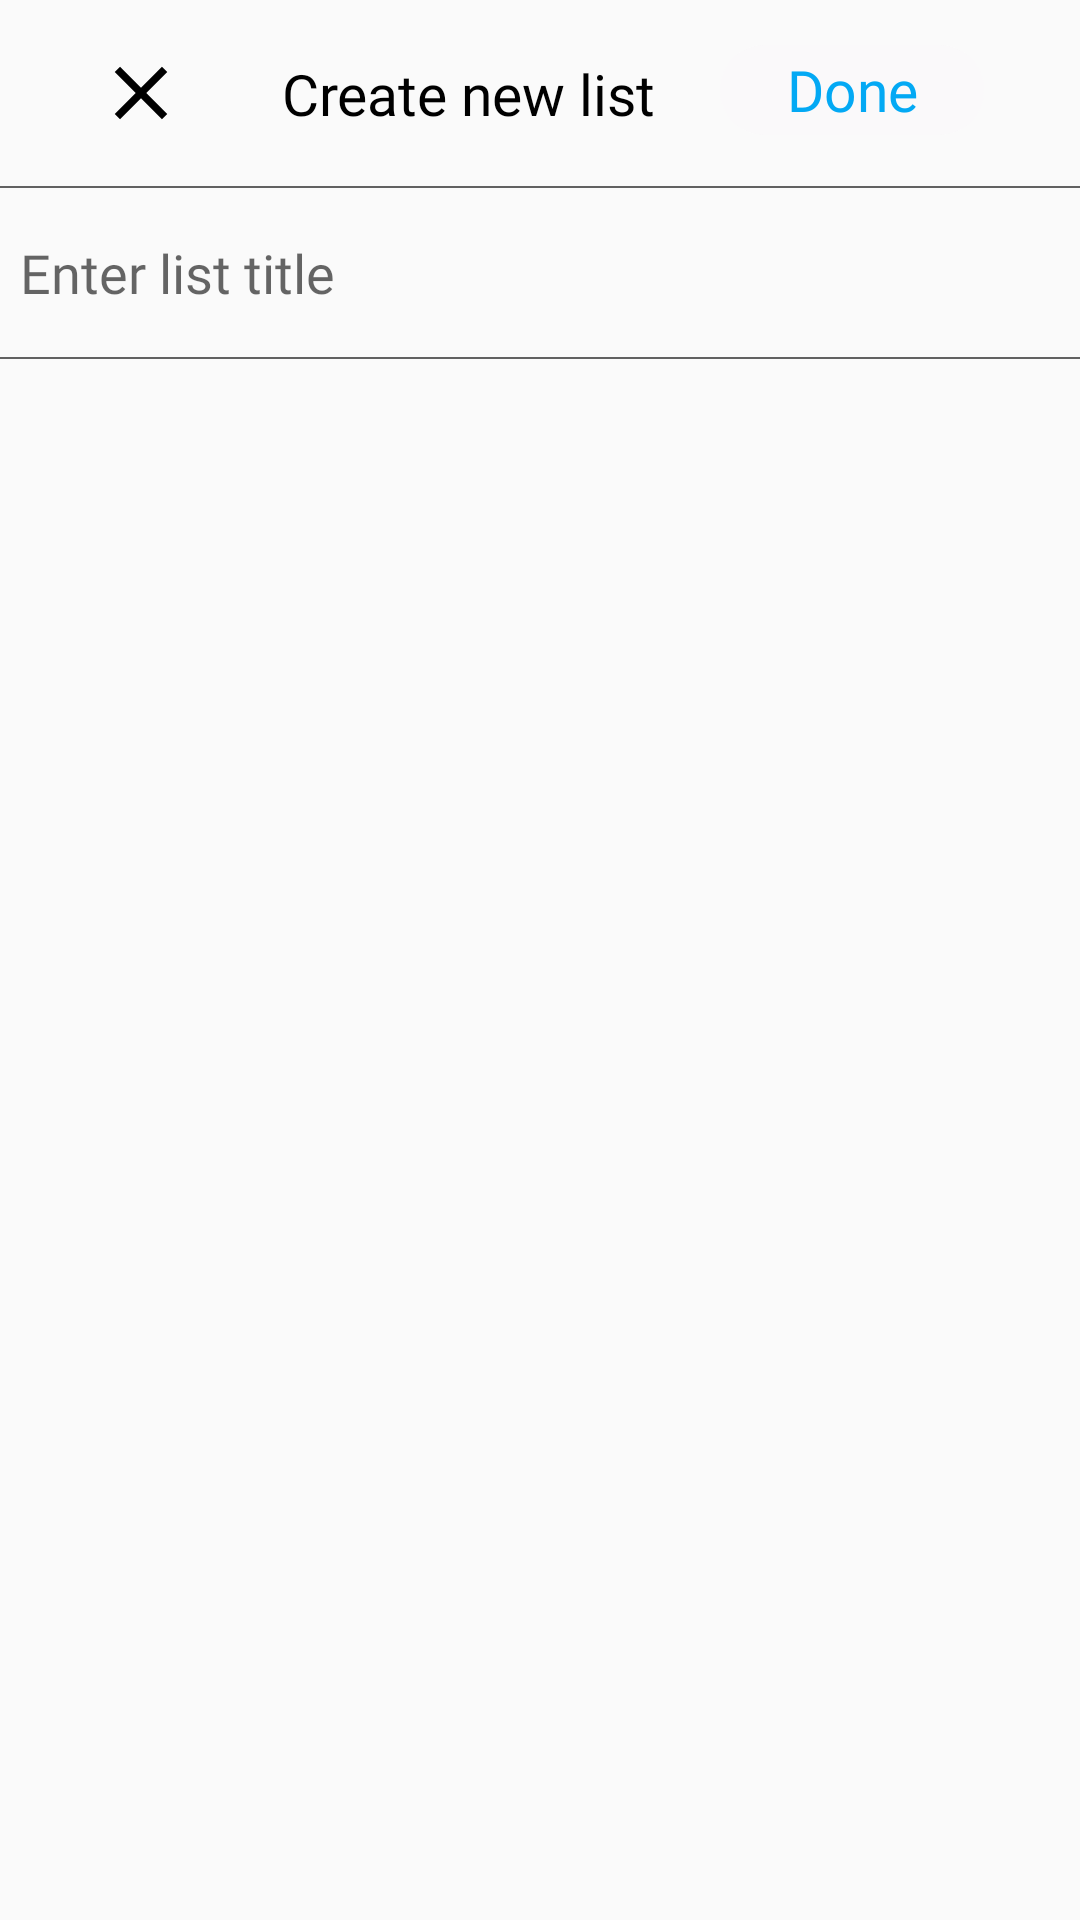

The Android layout XML behind this screen, and the referenced resources:
<!-- AndroidManifest.xml: application theme AppTheme -->
<!-- res/layout/fragment_add_list.xml -->
<?xml version="1.0" encoding="utf-8"?>
<layout xmlns:tools="http://schemas.android.com/tools"
    xmlns:android="http://schemas.android.com/apk/res/android"
    xmlns:app="http://schemas.android.com/apk/res-auto">

    <androidx.constraintlayout.widget.ConstraintLayout
        android:id="@+id/constraintLayout"
        android:layout_width="match_parent"
        android:layout_height="match_parent">

        <ImageButton
            android:id="@+id/cancel_action"
            android:layout_width="wrap_content"
            android:layout_height="wrap_content"
            android:layout_marginStart="32dp"
            android:layout_marginTop="16dp"
            android:background="@android:color/transparent"
            app:layout_constraintStart_toStartOf="parent"
            app:layout_constraintTop_toTopOf="parent"
            app:srcCompat="@drawable/ic_close_30dp" />

        <TextView
            android:id="@+id/create_list"
            android:layout_width="wrap_content"
            android:layout_height="wrap_content"
            android:layout_marginStart="32dp"
            android:fontFamily="@font/noto_sans"
            android:text="@string/create_new_list"
            android:textColor="@color/colorBlack"
            android:textSize="19sp"
            app:layout_constraintBottom_toBottomOf="@+id/cancel_action"
            app:layout_constraintStart_toEndOf="@+id/cancel_action"
            app:layout_constraintTop_toTopOf="@+id/cancel_action" />

        <Button
            android:id="@+id/done_button"
            style="?android:attr/borderlessButtonStyle"
            android:layout_width="wrap_content"
            android:layout_height="30dp"
            android:layout_marginTop="16dp"
            android:layout_marginEnd="32dp"
            android:background="@drawable/custom_transparent_button"
            android:fontFamily="@font/noto_sans"
            android:text="@string/done"
            android:textAllCaps="false"
            android:textColor="@color/colorBlue500"
            android:textSize="19sp"
            app:layout_constraintBottom_toBottomOf="@+id/create_list"
            app:layout_constraintEnd_toEndOf="parent"
            app:layout_constraintTop_toTopOf="parent" />

        <View
            android:id="@+id/line"
            android:layout_width="match_parent"
            android:layout_height="0.5dp"
            android:layout_marginTop="16dp"
            android:background="@color/colorGray700"
            app:layout_constraintBottom_toBottomOf="parent"
            app:layout_constraintEnd_toEndOf="parent"
            app:layout_constraintStart_toStartOf="parent"
            app:layout_constraintTop_toBottomOf="@+id/cancel_action"
            app:layout_constraintVertical_bias="0.0" />

        <EditText
            android:id="@+id/edit_title"
            android:layout_width="347dp"
            android:layout_height="wrap_content"
            android:layout_marginStart="32dp"
            android:layout_marginTop="16dp"
            android:layout_marginEnd="32dp"
            android:background="@android:color/transparent"
            android:fontFamily="@font/noto_sans"
            android:hint="@string/enter_list_title"
            android:inputType="text"
            android:textColor="@color/colorBlack"
            android:textSize="18sp"
            app:layout_constraintEnd_toEndOf="parent"
            app:layout_constraintStart_toStartOf="parent"
            app:layout_constraintTop_toBottomOf="@+id/line"
            tools:text="@string/enter_list_title" />

        <View
            android:id="@+id/second_line"
            android:layout_width="match_parent"
            android:layout_height="0.5dp"
            android:layout_marginTop="16dp"
            android:background="@color/colorGray700"
            app:layout_constraintEnd_toEndOf="parent"
            app:layout_constraintStart_toStartOf="parent"
            app:layout_constraintTop_toBottomOf="@+id/edit_title" />

        <LinearLayout
            android:id="@+id/linearlayout"
            android:layout_width="match_parent"
            android:layout_height="0dp"
            android:background="@color/colorGray300"
            app:layout_constraintBottom_toBottomOf="parent"
            app:layout_constraintEnd_toEndOf="parent"
            app:layout_constraintStart_toStartOf="parent"
            app:layout_constraintTop_toBottomOf="@id/second_line"
            android:orientation="vertical" />
    </androidx.constraintlayout.widget.ConstraintLayout>
</layout>
<!-- resources referenced by this layout -->
<resources>
  <color name="colorBlack">#000000</color>
  <color name="colorBlue500">#03A9F4</color>
  <color name="colorGray300">#E0E0E0</color>
  <color name="colorGray700">#616161</color>
  <!-- drawable custom_transparent_button (drawable) -->
  <?xml version="1.0" encoding="utf-8"?>
  <shape xmlns:android="http://schemas.android.com/apk/res/android" android:shape="rectangle">
          <solid android:color="#FAF9FA"/>
  
          <corners android:radius="999dp"/>
  </shape>
  <!-- drawable ic_close_30dp (drawable) -->
  <vector xmlns:android="http://schemas.android.com/apk/res/android"
          android:width="30dp"
          android:height="30dp"
          android:viewportWidth="24.0"
          android:viewportHeight="24.0">
      <path
          android:fillColor="@color/colorBlack"
          android:pathData="M19,6.41L17.59,5 12,10.59 6.41,5 5,6.41 10.59,12 5,17.59 6.41,19 12,13.41 17.59,19 19,17.59 13.41,12z"/>
  </vector>
  <string name="create_new_list">Create new list</string>
  <string name="done">Done</string>
  <string name="enter_list_title">Enter list title</string>
  <style name="AppTheme" parent="Theme.AppCompat.Light.NoActionBar">
          
          <item name="colorPrimary">@color/colorWhite</item>
          <item name="colorPrimaryDark">@color/colorBlue500</item>
      </style>
  <color name="colorWhite">#FFFFFF</color>
</resources>
